Run: headless pygame with SDL's dummy video driver; simulated clock (each Clock.tick advances the game by its frame time, no real sleeping); random seed 0; keys injected as events and as key.get_pressed() state; no mouse input.
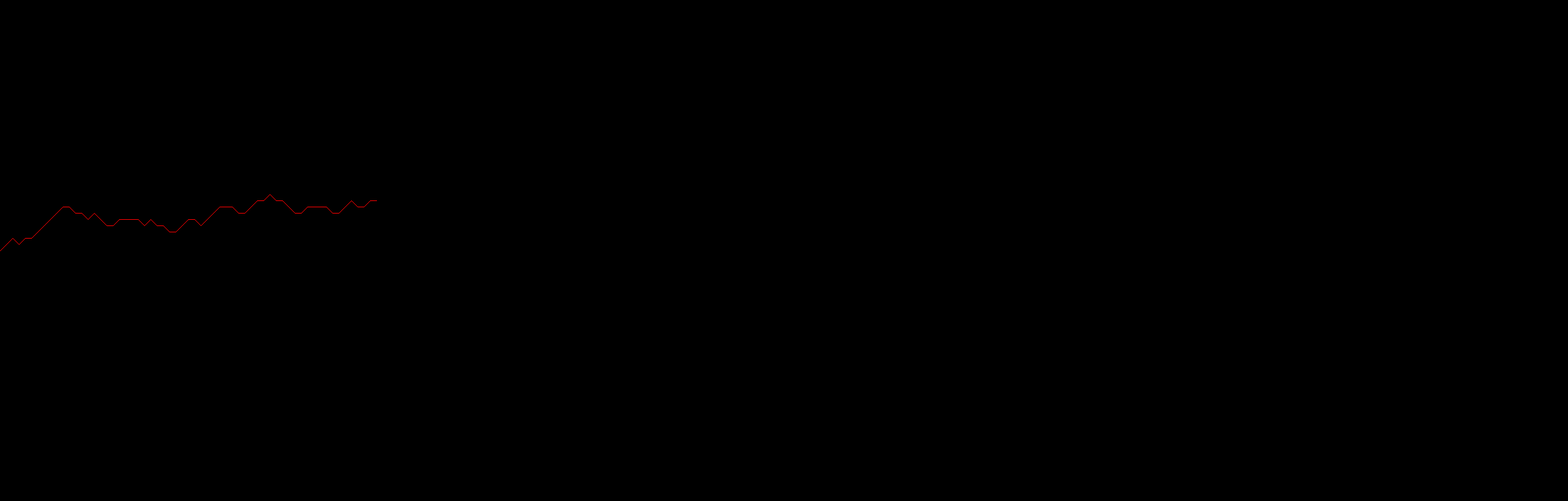
Frame 1 of 4 · flips 1–60 · no input
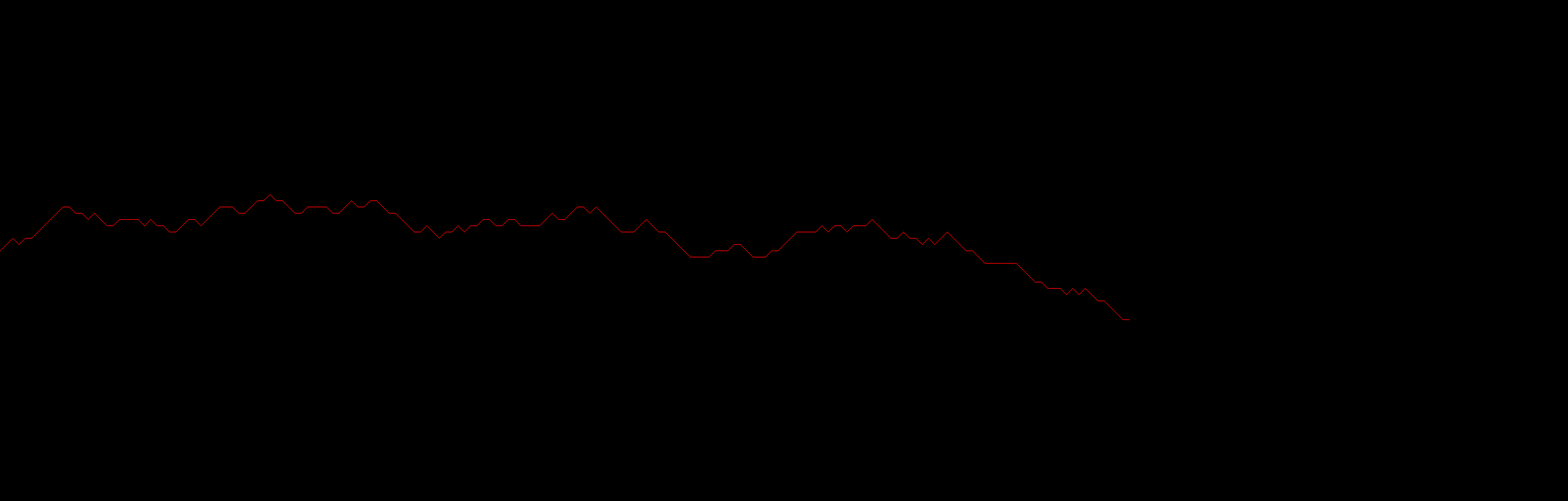
Frame 2 of 4 · flips 61–180 · tapped SPACE, RETURN · held RIGHT (→), D
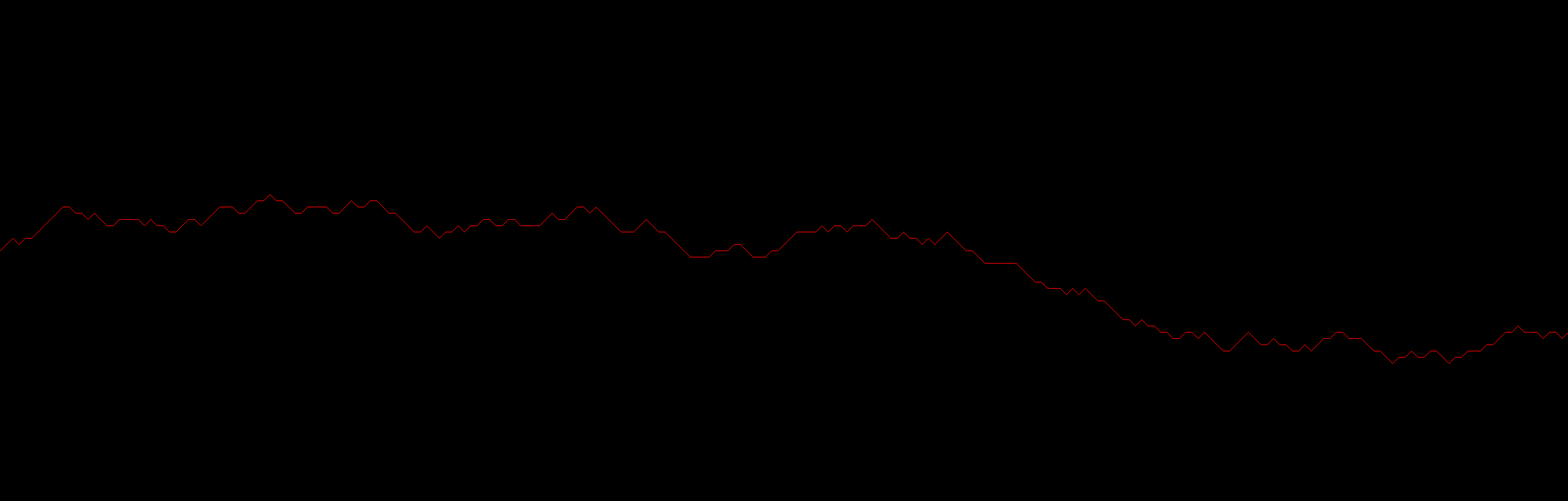
Frame 3 of 4 · flips 181–300 · held DOWN (↓), S
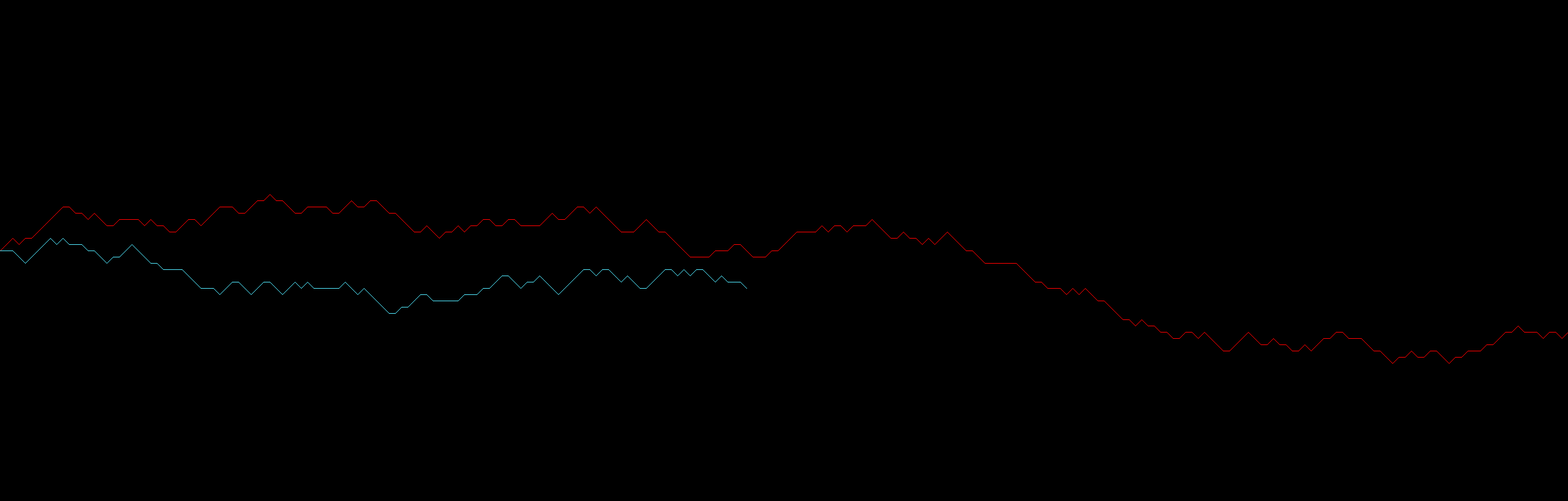
Frame 4 of 4 · flips 301–420 · held LEFT (←), A, UP (↑), W

The pygame program that drew these frames:

import pygame
from random import randrange
import random

screen = pygame.display.set_mode((2500, 800))

RED = (255, 0, 0)
GREEN = (0, 255, 0)

running = 1

x1 = 0
x2 = 400
val = 10

cnt = 0

while running:
     event = pygame.event.poll()
     if event.type == pygame.QUIT:
         running = 0

     if cnt < 300:
        cnt = cnt + 1
        for i in range(1):
             r = randrange(3)
             if r == 0:
                pygame.draw.line(screen, RED, (x1, x2), (x1 + val, x2 + val))
                x1 = x1 + val
                x2 = x2 + val
             elif r == 1:
                pygame.draw.line(screen, RED, (x1, x2), (x1 + val, x2 - val))
                x1 = x1 + val
                x2 = x2 - val
             else:
                 pygame.draw.line(screen, RED, (x1, x2), (x1 + val, x2))
                 x1 = x1 + val

     else:
        cnt = 0
        x1 = 0
        x2 = 400
        r = random.randint(0, 255)
        g = random.randint(0, 255)
        b = random.randint(0, 255)
        RED = (r, g, b)

     pygame.display.update()
